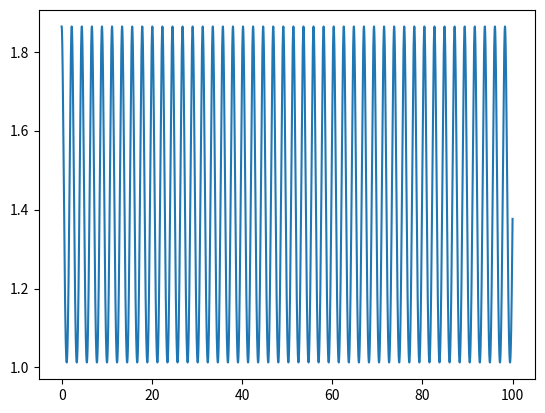

The matplotlib source for this figure:
# Um corpo de massa 1 kg move-se num oscilador duplo, com dois pontos de equilíbrio, 𝑥𝑒𝑞 = 1.5 m. O oscilador
# tem a energia potencial 𝐸𝑝 = 1/2 * 𝑘 (𝑥^2 - 𝑥𝑒𝑞^2)^2
# exerce no corpo a força 𝐹𝑥= − 2 𝑘 (𝑥^2 - 𝑥𝑒𝑞^2) * x
# onde 𝑘 = 1 N/m.

# Faça o diagrama de energia desta energia potencial. Qual o movimento quando a energia total for menor que 1 J?

import numpy as np
import matplotlib.pyplot as plt

m = 1
k = 1
w = np.sqrt(k/m)
t0 = 0
tf = 100
dt = 0.0001
n = int((tf-t0)/dt)
xeq = 1.5
Em = 0.75

t = np.linspace(t0, tf, n+1)

a = np.empty(n+1)

x = np.empty(n+1)
x[0] = np.sqrt(np.sqrt((2*Em)/k) + xeq**2)

v = np.empty(n+1)
v[0] = 0

for i in range(n):
    a[i] = (-2*k*(x[i]**2-xeq**2)*x[i])/m

    v[i+1] = v[i] + a[i]*dt

    x[i+1] = x[i] + v[i+1]*dt

plt.plot(t, x)
plt.show()
